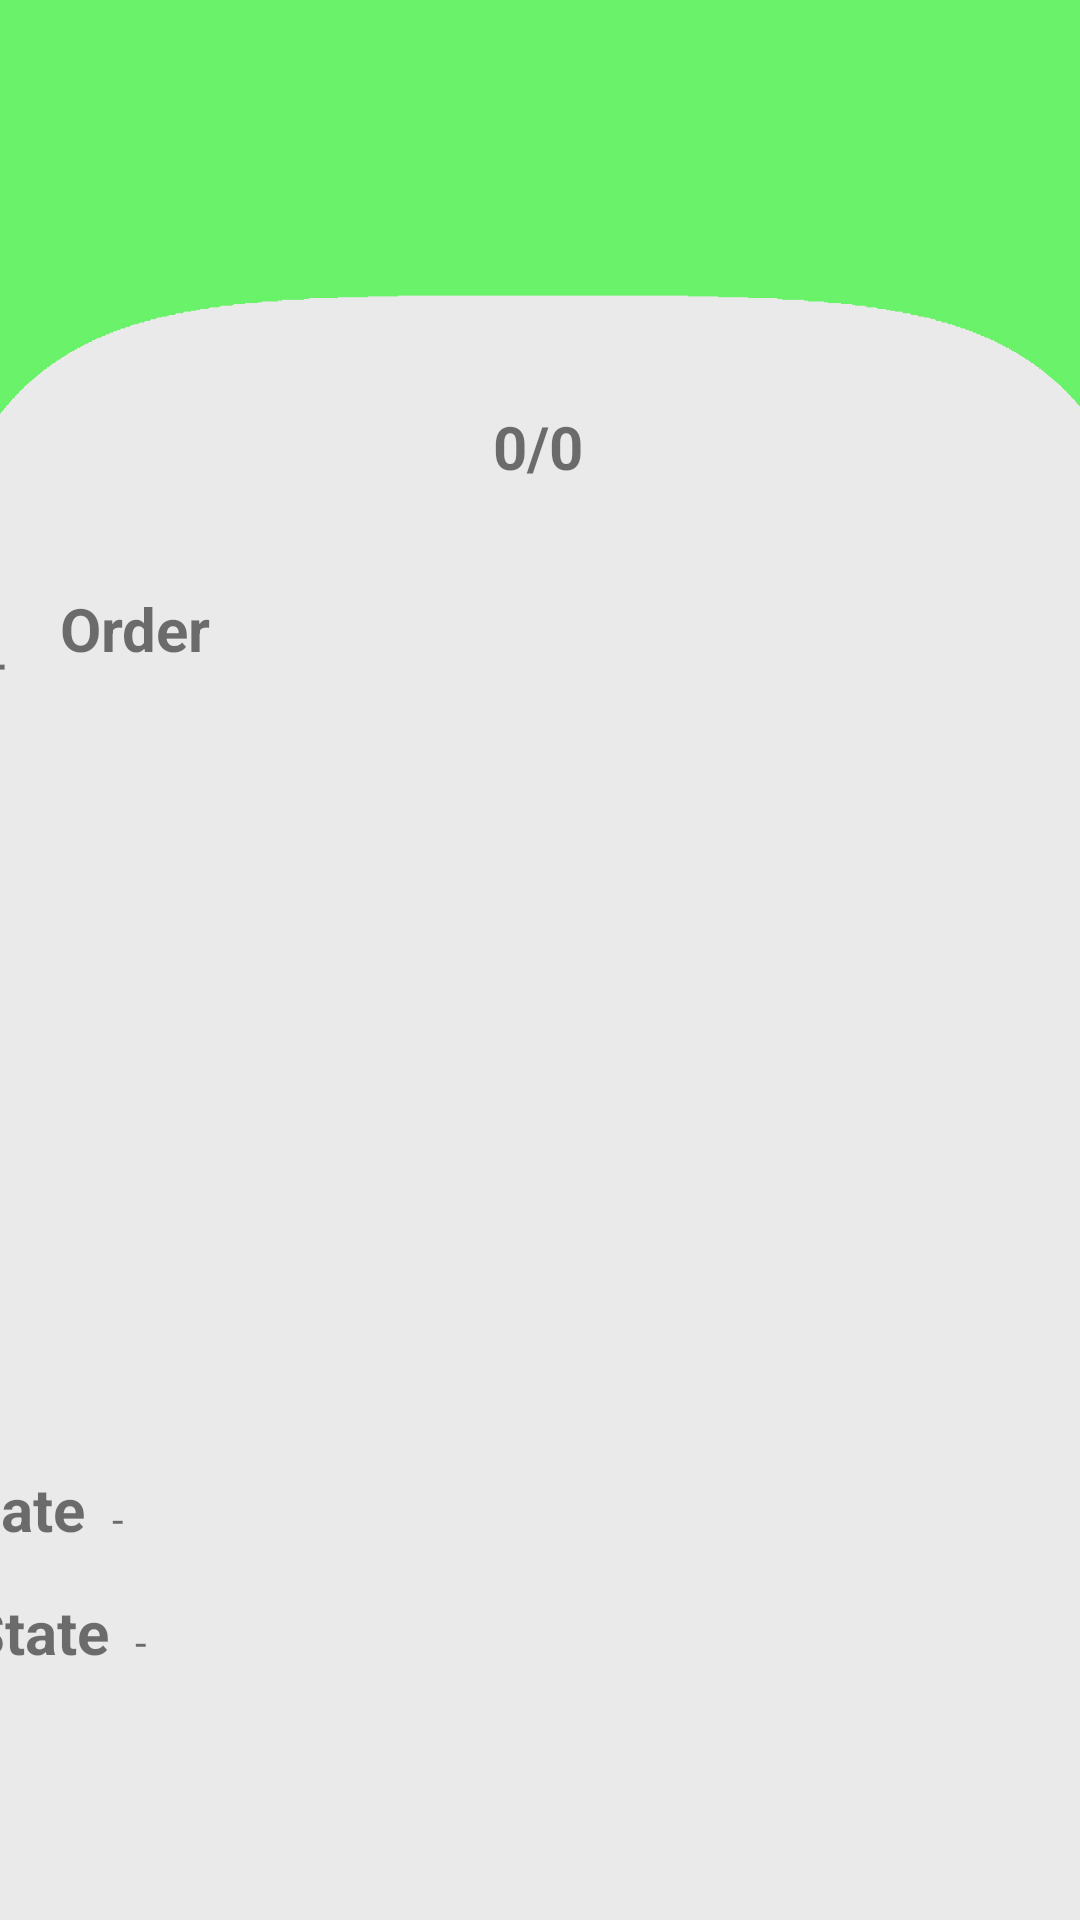

Here is an Android app screen rendered from its layout file. Give the layout XML and the strings, colors and styles it references.
<!-- AndroidManifest.xml: application theme Theme.Restaurante -->
<!-- res/layout/pedidos.xml -->
<?xml version="1.0" encoding="utf-8"?>
<androidx.constraintlayout.widget.ConstraintLayout xmlns:android="http://schemas.android.com/apk/res/android"
    xmlns:app="http://schemas.android.com/apk/res-auto"
    xmlns:tools="http://schemas.android.com/tools"
    android:layout_width="match_parent"
    android:layout_height="match_parent"
    android:background="@drawable/carta">

    <TextView
        android:id="@+id/ReciboInfo"
        android:layout_width="370dp"
        android:layout_height="286dp"
        android:text="-"
        android:textSize="23dp"
        android:scrollbars = "vertical"
        app:layout_constraintBottom_toBottomOf="parent"
        app:layout_constraintEnd_toEndOf="parent"
        app:layout_constraintHorizontal_bias="0.487"
        app:layout_constraintStart_toStartOf="parent"
        app:layout_constraintTop_toTopOf="parent"
        app:layout_constraintVertical_bias="0.579" />

    <TextView
        android:id="@+id/textView2"
        android:layout_width="wrap_content"
        android:layout_height="wrap_content"
        android:layout_marginStart="20dp"
        android:text="@string/pedido"
        android:textSize="20dp"
        android:textStyle="bold"
        app:layout_constraintBottom_toBottomOf="parent"
        app:layout_constraintStart_toStartOf="parent"
        app:layout_constraintTop_toTopOf="parent"
        app:layout_constraintVertical_bias="0.32" />

    <TextView
        android:id="@+id/total"
        android:layout_width="wrap_content"
        android:layout_height="wrap_content"
        android:text=""
        android:textStyle="bold"
        android:textSize="20dp"
        app:layout_constraintBottom_toBottomOf="parent"
        app:layout_constraintEnd_toEndOf="parent"
        app:layout_constraintHorizontal_bias="0.94"
        app:layout_constraintStart_toStartOf="parent"
        app:layout_constraintTop_toTopOf="parent"
        app:layout_constraintVertical_bias="0.814" />

    <TextView
        android:id="@+id/textView5"
        android:layout_width="wrap_content"
        android:layout_height="wrap_content"
        android:layout_marginEnd="332dp"
        android:text="@string/fecha"
        android:textSize="20dp"
        android:textStyle="bold"
        app:layout_constraintBottom_toBottomOf="parent"
        app:layout_constraintEnd_toEndOf="parent"
        app:layout_constraintTop_toTopOf="parent"
        app:layout_constraintVertical_bias="0.798" />

    <TextView
        android:id="@+id/fecha"
        android:layout_width="wrap_content"
        android:layout_height="wrap_content"
        android:text="-"
        app:layout_constraintBottom_toBottomOf="parent"
        app:layout_constraintEnd_toEndOf="parent"
        app:layout_constraintHorizontal_bias="0.028"
        app:layout_constraintStart_toEndOf="@+id/textView5"
        app:layout_constraintTop_toTopOf="parent"
        app:layout_constraintVertical_bias="0.8" />

    <TextView
        android:id="@+id/textView10"
        android:layout_width="wrap_content"
        android:layout_height="wrap_content"
        android:layout_marginEnd="324dp"
        android:text="@string/estado"
        android:textSize="20dp"
        android:textStyle="bold"
        app:layout_constraintBottom_toBottomOf="parent"
        app:layout_constraintEnd_toEndOf="parent"
        app:layout_constraintTop_toTopOf="parent"
        app:layout_constraintVertical_bias="0.865" />

    <TextView
        android:id="@+id/estado"
        android:layout_width="wrap_content"
        android:layout_height="wrap_content"
        android:text="-"
        app:layout_constraintBottom_toBottomOf="parent"
        app:layout_constraintEnd_toEndOf="parent"
        app:layout_constraintHorizontal_bias="0.028"
        app:layout_constraintStart_toEndOf="@+id/textView10"
        app:layout_constraintTop_toTopOf="parent"
        app:layout_constraintVertical_bias="0.866" />

    <ImageView
        android:id="@+id/izquierda"
        android:layout_width="40dp"
        android:layout_height="35dp"
        android:layout_marginTop="156dp"
        app:layout_constraintEnd_toStartOf="@+id/counter"
        app:layout_constraintHorizontal_bias="0.9"
        app:layout_constraintStart_toStartOf="parent"
        app:layout_constraintTop_toTopOf="parent"
        app:srcCompat="@drawable/atras" />

    <ImageView
        android:id="@+id/derecha"
        android:layout_width="40dp"
        android:layout_height="35dp"
        android:layout_marginTop="156dp"
        android:rotationY="180"
        app:layout_constraintEnd_toEndOf="parent"
        app:layout_constraintHorizontal_bias="0.1"
        app:layout_constraintStart_toEndOf="@+id/counter"
        app:layout_constraintTop_toTopOf="parent"
        app:srcCompat="@drawable/atras" />

    <TextView
        android:id="@+id/counter"
        android:layout_width="wrap_content"
        android:layout_height="wrap_content"
        android:text="0/0"
        android:textSize="20dp"
        android:textStyle="bold"
        android:textAlignment="center"
        app:layout_constraintBottom_toBottomOf="parent"
        app:layout_constraintEnd_toEndOf="parent"
        app:layout_constraintHorizontal_bias="0.498"
        app:layout_constraintStart_toStartOf="parent"
        app:layout_constraintTop_toTopOf="parent"
        app:layout_constraintVertical_bias="0.221" />

</androidx.constraintlayout.widget.ConstraintLayout>
<!-- resources referenced by this layout -->
<resources>
  <!-- drawable carta: jpg bitmap (drawable, 97208 bytes) -->
  <string name="estado">State</string>
  <string name="fecha">Date</string>
  <string name="pedido">Order</string>
  <style name="Theme.Restaurante" parent="Theme.MaterialComponents.DayNight.NoActionBar">
          
          <item name="colorPrimary">@color/purple_500</item>
          <item name="colorPrimaryVariant">@color/purple_700</item>
          <item name="colorOnPrimary">@color/white</item>
          
          <item name="colorSecondary">@color/teal_200</item>
          <item name="colorSecondaryVariant">@color/teal_700</item>
          <item name="colorOnSecondary">@color/black</item>
          
          <item name="android:statusBarColor">?attr/colorPrimaryVariant</item>
          
      </style>
  <!-- not gathered from this repository: default colours our renderer supplied (Android Studio template values) -->
  <color name="purple_500">#FF6200EE</color>
  <color name="purple_700">#FF3700B3</color>
  <color name="teal_200">#FF03DAC5</color>
  <color name="teal_700">#FF018786</color>
  <color name="black">#FF000000</color>
  <color name="white">#FFFFFFFF</color>
</resources>
